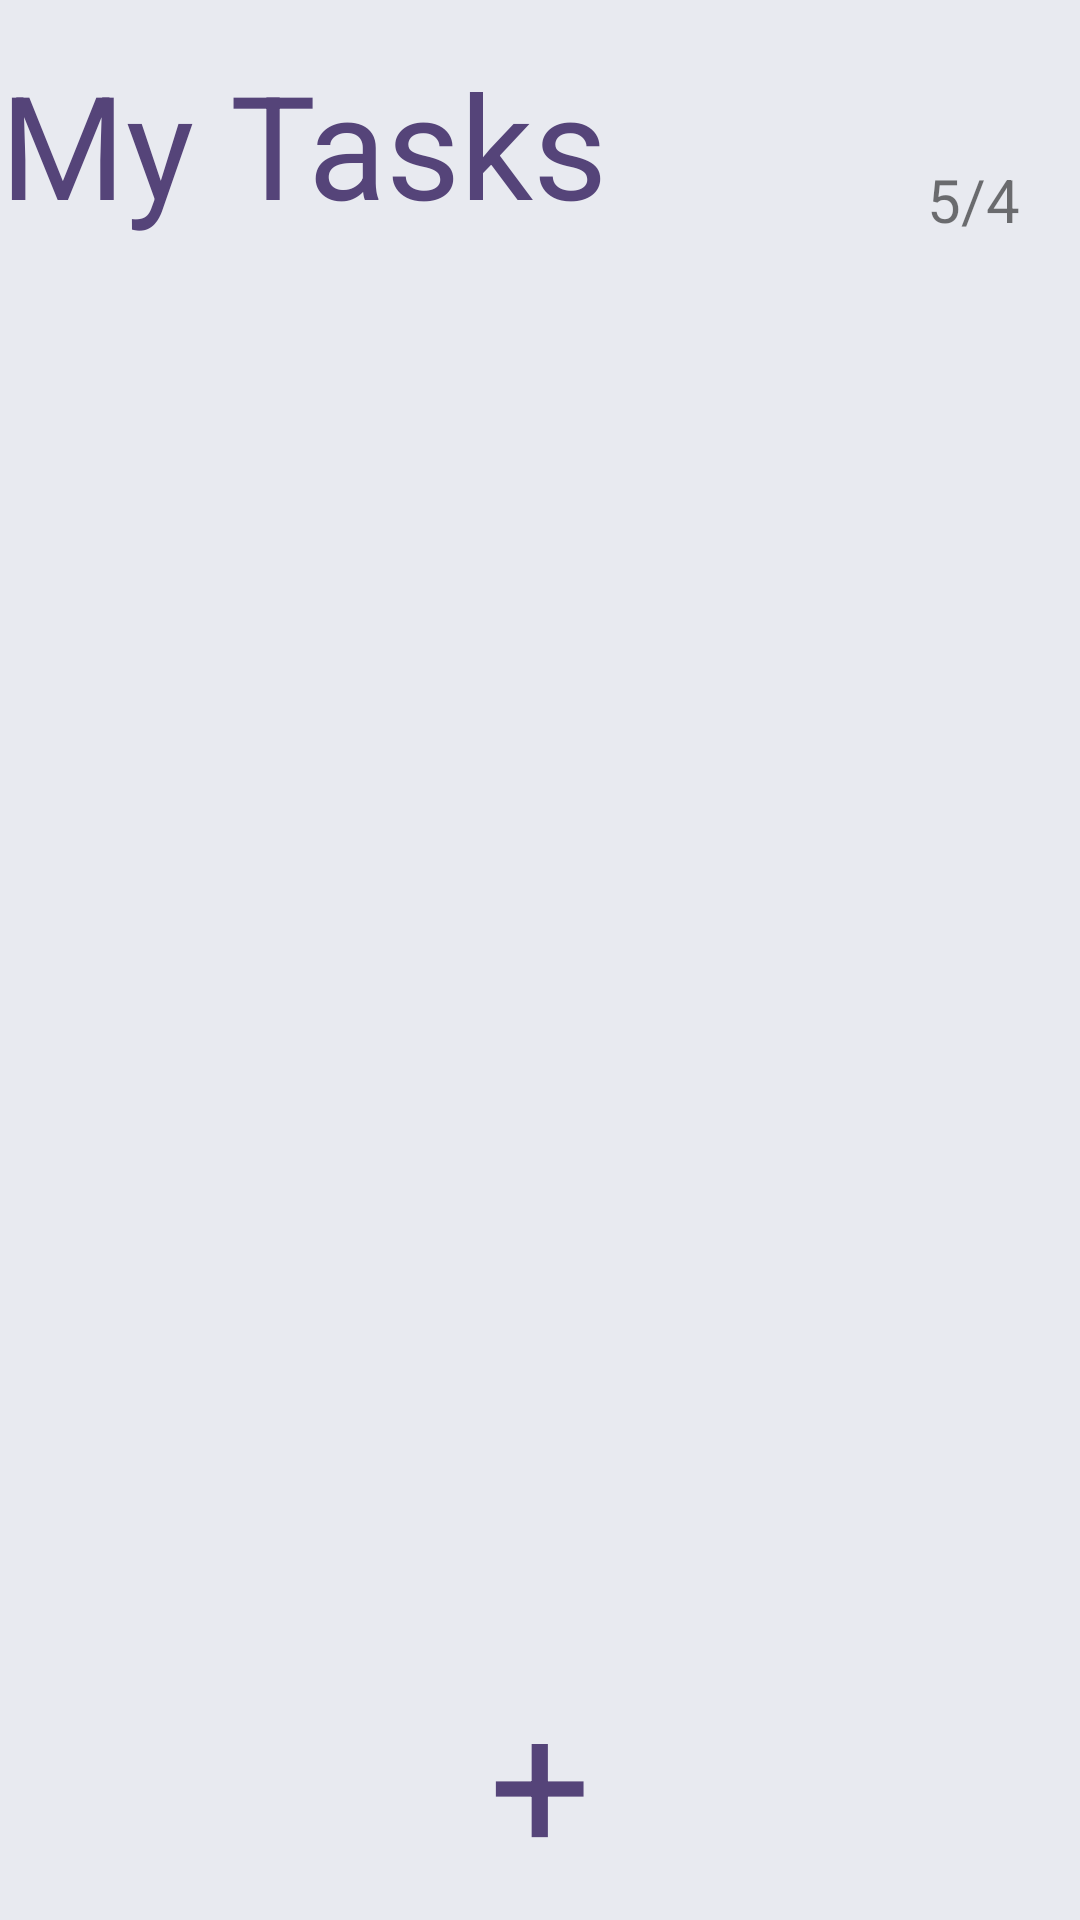

Layout XML and referenced resources for this Android screen:
<!-- AndroidManifest.xml: application theme AppTheme -->
<!-- res/layout/activity_main.xml -->
<?xml version="1.0" encoding="utf-8"?>
<LinearLayout xmlns:android="http://schemas.android.com/apk/res/android"
    xmlns:app="http://schemas.android.com/apk/res-auto"
    xmlns:tools="http://schemas.android.com/tools"
    android:layout_width="match_parent"
    android:layout_height="match_parent"
    tools:context="com.example.cz.screentwo.MainActivity"
    android:background="@color/backgroundcolor"
    android:orientation="vertical">

    <RelativeLayout
        android:layout_width="match_parent"
        android:layout_height="80dp">

        <TextView
            android:layout_width="wrap_content"
            android:layout_height="wrap_content"
            android:text="My Tasks"
            android:textColor="@color/purple"
            android:textSize="48sp"
            android:layout_alignParentLeft="true"
            android:layout_alignParentBottom="true" />

        <TextView
            android:layout_width="wrap_content"
            android:layout_height="wrap_content"
            android:text="5/4"
            android:layout_alignParentBottom="true"
            android:layout_alignParentRight="true"
            android:textSize="20dp"
            android:layout_marginRight="20dp"/>

    </RelativeLayout>

    <ListView
        android:id="@+id/list_view"
        android:layout_width="match_parent"
        android:layout_height="400dp"
        android:layout_marginTop="20dp"
        android:layout_marginLeft="20dp"></ListView>

    <LinearLayout
        android:layout_width="match_parent"
        android:layout_height="match_parent"
        android:gravity="bottom">

        <TextView
            android:layout_width="match_parent"
            android:layout_height="87dp"
            android:textSize="60sp"
            android:text="+"
            android:textColor="@color/purple"
            android:gravity="center_horizontal" />
    </LinearLayout>


</LinearLayout>
<!-- resources referenced by this layout -->
<resources>
  <color name="backgroundcolor">#e8eaf0</color>
  <color name="purple">#554479</color>
  <style name="AppTheme" parent="Theme.AppCompat.Light.NoActionBar">
          
          <item name="colorPrimary">@color/colorPrimary</item>
          <item name="colorPrimaryDark">@color/backgroundcolor</item>
          <item name="colorAccent">@color/backgroundcolor</item>
      </style>
  <color name="colorPrimary">#3F51B5</color>
</resources>
